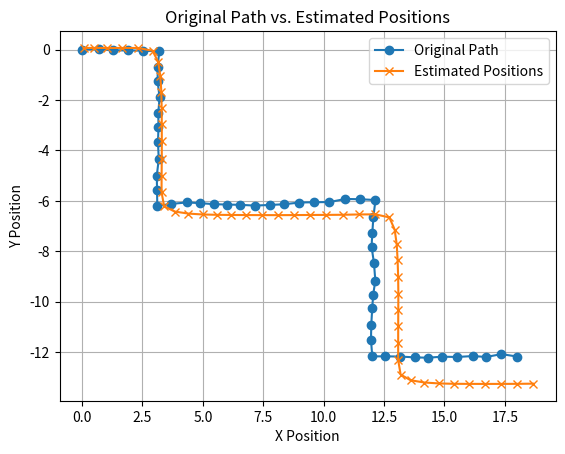

This chart was generated by the following Python code:
import numpy as np
import random
import matplotlib.pyplot as plt


class KalmanFilter(object):
    def __init__(self, dim_x, dim_z, dt=0.1, dim_u=0,):
        self.dim_x = dim_x
        self.dim_z = dim_z
        self.dim_u = dim_u

        self.A = np.array([[1, 0, dt, 0],
                           [0, 1, 0, dt],
                           [0, 0, 1, 0],
                           [0, 0, 0, 1]])  # state transition matrix
        self.Q = np.array([[0.04, 0, 0, 0],
                           [0, 0.04, 0, 0],
                           [0, 0, 6, 0],
                           [0, 0, 0, 6]])  # process uncertainty
        self.H = np.zeros((dim_z, dim_x))  # measurement matrix
        self.R = np.eye(dim_z)  # measurement uncertainty

        self.x_est = np.zeros((dim_x, 1))  # state estimate
        self.P_est = np.eye(dim_x) * 1000  # state covariance estimate
        self.speed_conv_factor = 0.42  # conversion factor for speed

    def predict(self, speed, orientation, x_est_prev, P_est_prev):
        # Prediction through the a priori estimate
        self.x_est = np.dot(self.A, x_est_prev)
        self.P_est = np.dot(np.dot(self.A, P_est_prev), self.A.T)
        self.P_est = self.P_est + self.Q if type(self.Q) != type(None) else self.P_est

        # Update based on the measured speed and orientation
        self.H = np.array([[1, 0, 0, 0],
                           [0, 1, 0, 0],
                           [0, 0, 1, 0],
                           [0, 0, 0, 1]])  # Update measurement matrix
        self.R = np.array([[0.25, 0, 0, 0],
                           [0, 0.25, 0, 0],
                           [0, 0, 6, 0],
                           [0, 0, 0, 6]])  # Update measurement uncertainty

        # Convert orientation to a direction vector
        direction = np.array([orientation[0][0],orientation[0][1]])
        speed_array = np.array([speed[0], speed[1]])

        # Measurement vector based on speed and orientation
        # Measurement vector based on speed and orientation
        y = np.dot(self.H, self.x_est)

        # Directly set the relevant elements of y
        y[2] = abs(direction[0]) * speed_array[0] * self.speed_conv_factor
        y[3] = abs(direction[1]) * speed_array[1] * self.speed_conv_factor

        # print("direction : \n", direction)
        # print("Speed Array : \n", speed_array.T)
        # print(" Y VECTOR : \n", y)
        # Innovation / measurement residual
        i = y - np.dot(self.H, self.x_est)

        # Measurement prediction covariance
        S = np.dot(self.H, np.dot(self.P_est, self.H.T)) + self.R

        # Kalman gain
        K = np.dot(self.P_est, np.dot(self.H.T, np.linalg.inv(S)))

        # A posteriori estimate
        self.x_est = self.x_est + np.dot(K, i)
        self.P_est = self.P_est - np.dot(K, np.dot(self.H, self.P_est))

        # Extracting relevant information for the output
        estimated_position = self.x_est[:2].flatten()
        estimated_speed = np.linalg.norm(self.x_est[2:])
        estimated_direction = direction.flatten()

        # print("The new X_Prev is : \n", self.x_est)

        return estimated_position, estimated_speed, estimated_direction, self.x_est, self.P_est


def generate_fake_positions(movement_path, position_noise=0.05):
    fake_positions = [movement_path[0]]

    for i in range(1, len(movement_path)):
        steps_forward = int(movement_path[i][0] - movement_path[i - 1][0])
        steps_left = int(movement_path[i][1] - movement_path[i - 1][1])

        # Move forward
        for _ in range(abs(steps_forward)):
            noise = np.random.normal(0, position_noise, 2)
            fake_positions.append([fake_positions[-1][0] + np.sign(steps_forward) * (0.6 + noise[0]), 
                                   fake_positions[-1][1] + noise[1]])

        # Move left
        for _ in range(abs(steps_left)):
            noise = np.random.normal(0, position_noise, 2)
            fake_positions.append([fake_positions[-1][0] + noise[0], 
                                   fake_positions[-1][1] - np.sign(steps_left) * (0.6 + noise[1])])

    return fake_positions


def generate_fake_speeds_and_orientations(fake_positions, dt, speed_range=(0, 80), noise_std=0.01, orientation_noise=0.05):
    fake_speeds = []

    for i in range(1, len(fake_positions)):
        delta_x = 2.6 * (fake_positions[i][0] - fake_positions[i - 1][0])
        delta_y = 2.6 * (fake_positions[i][1] - fake_positions[i - 1][1])

        # Calculate speed (speed = distance / time)
        speed_x = delta_x / dt
        speed_y = delta_y / dt

        # Add noise to simulate uncertainties
        speed_x += random.gauss(0, noise_std)
        speed_y += random.gauss(0, noise_std)

        # Determine orientation based on movement direction
        orientation = np.array([delta_x, delta_y])
        orientation /= np.linalg.norm(orientation)

        # Add noise to orientation
        orientation_noise_vector = np.random.normal(0, orientation_noise, 2)
        orientation += orientation_noise_vector
        orientation /= np.linalg.norm(orientation)

        fake_speeds.append([speed_x, speed_y, orientation.tolist()])

    return fake_speeds


# Example of generating a movement path (straight line from [0, 0] to [8, 0])
movement_path = [[0, 0], [5, 0], [5, 10], [10, 10], [15, 10], [20, 10],[20, 15], [20, 20], [30, 20]]

# Example of using the Kalman filter with fake positions, speeds, and orientations
tracker = KalmanFilter(dim_x=4, dim_z=2)
dt = 0.1
qp = 0.04
rp = 0.25 
q_nu = 5
r_nu = 5

fake_positions = generate_fake_positions(movement_path)
fake_speeds = generate_fake_speeds_and_orientations(fake_positions, dt)
# print("Fake positions : \n")
# print(fake_positions)
# print("Fake speeds : \n")
# print(fake_speeds)

initial_condition = [np.array([[0], [0], [0], [0]])]
initial_orientation = np.array([[1], [0]]) 
initial_covariance = [np.ones(4) * 1000]

# Lists to store the estimated positions
x_est = initial_condition
P_est = initial_covariance
estimated_positions = []

# Perform prediction and update for each time step (assuming constant speed and orientation)
for i in range(len(fake_speeds)):
    speed_i = fake_speeds[i][:2]
    orientation_i = fake_speeds[i][2:]
    estimated_position, _, _, new_x_est, new_P_est = tracker.predict(speed=speed_i, orientation=orientation_i, x_est_prev=x_est[-1], P_est_prev=P_est[-1])
    x_est.append(new_x_est)
    P_est.append(new_P_est)
    estimated_positions.append(estimated_position)

# Convert lists to NumPy arrays for easier plotting
fake_positions = np.array(fake_positions)
estimated_positions = np.array(estimated_positions)

# Plot the original movement path and the estimated positions
plt.plot(fake_positions[:, 0], fake_positions[:, 1], label='Original Path', marker='o')
plt.plot(estimated_positions[:, 0], estimated_positions[:, 1], label='Estimated Positions', marker='x')
plt.legend()
plt.xlabel('X Position')
plt.ylabel('Y Position')
plt.title('Original Path vs. Estimated Positions')
plt.grid(True)
plt.show()
